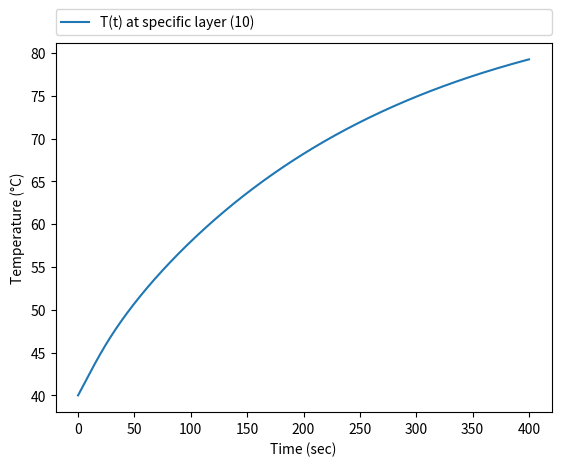
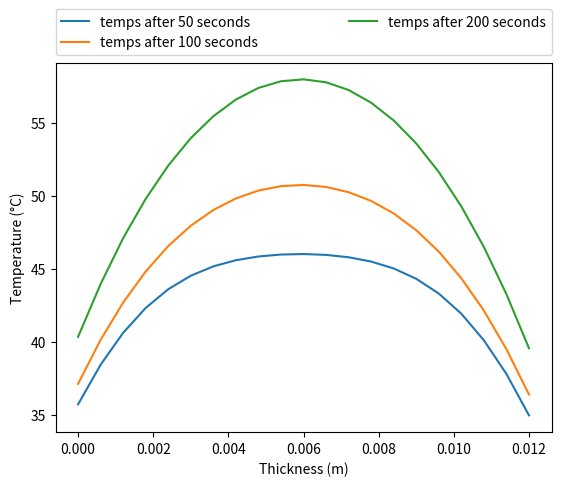

Write Python code to recreate these figures, in order.
#!/usr/bin/env python3
# -*- coding: utf-8 -*-
"""
BE523 Biosystems Analysis & Design
HW22 - Question 8. Cooling of a chocolate bar
[redacted]

Created on Mon Apr 12 13:20:01 2021
[redacted]
"""
import numpy as np
import matplotlib.pyplot as plt

T_air = 20  # ambient temperature in C
L = 0.012  # thickness of solid in m
tmax = 400  # simulation period in sec
nx = 20  # number of space steps
nt = 800  # number of time steps
b_initial = 40  # initial solid temperature
h = 60  # aerodynamic conductivity in W/m/K
k = 0.19  # thermal conductivity for the solid W/m
Cp = 1170  # specific heat of the solid J /kg/ C
roe = 1200  # density of the solid kg /m3
f = 0.25

alpha = k / (Cp * roe)  # thermal diffusivity
dt = tmax/nt  # time step in sec
dx = L/nx  # space step in m

print('dx =', dx, 'dt =', dt)

T = np.zeros((nx+1,nt+1))  # creating the solution matrix
x = np.linspace(0,L,nx+1)  # the space vector
t = np.linspace(0,tmax,nt+1)  # the time vector

A = (alpha*dt)/(dx**2)
B = 1 - 2*(alpha * dt)/ (dx**2)
print('B=', B)

T[:,0] = b_initial  # the initial boundary condition

conditionleft = 3  # type of the left boundary condition
conditionright = 3  # type pf the right boundary condition

if conditionleft == 1:
    T[0,1:nt+1] = 10
if conditionright == 1:
    T[nx,1:nt+1] = 10

for n in range (nt):

    # Neumann condition dT/dz = 0
    if conditionleft == 2:
        T[0,n] = T[2,n]
    if conditionright == 2:
        T[nx,n] = T[nx-1,n]
        
    if conditionleft == 3:  # I put both forms of the Robbins condition here. It will use the second one.
        # T[0,n] = (dx*h/k*T_air+T[1,n])/(1+dx*h/k)  # first order Taylor series for dT/dz
        T[0,n] = (4*T[1,n]-T[2,n]+2*dx*(h/k*T_air))/(3+2*dx*h/k)  # second order Taylor series for dT/dz
    if conditionright == 3:
        # T[nx,n] = (4*T[nx-1,n]-T[nx-2,n]+2*dx*(h/k*T_air))/(3+2*dx*h/k)  # second order Taylor series for dT/dz
        T[nx,n] = (dx*h/k*T_air+T[nx-1,n])/(1+dx*h/k)  # first order Taylor series for dT/dz
    
    # Dirichlet boundary condition
    for i in range (1,nx):
        T[i,n+1] = A * T[i+1,n] + B * T[i,n] + A * T[i-1,n]+f*dt
        
plotlayers = [10] 

plt.figure(0)
for layer in plotlayers:
    plt.plot(t,T[layer,:], label = 'T(t) at specific layer ({0})'.format(layer)) 
plt.legend(bbox_to_anchor=(0., 1.02, 1., .102), loc=3,ncol=2, mode="expand", borderaxespad=0.) 
plt.xlabel('Time (sec)')
plt.ylabel('Temperature (°C)')
plt.savefig('q8_chocolate_cooling_time_%dl_%dr.png' % (conditionleft, conditionright), dpi=300, bbox_inches='tight')
plt.show()

plottime = [50, 100, 200]

plt.figure(1)
for t in plottime:
    plt.plot(x,T[:,t], label = 'temps after {0} seconds'.format(t)) 
plt.legend(bbox_to_anchor=(0., 1.02, 1., .102), loc=3,ncol=2, mode="expand", borderaxespad=0.)
plt.xlabel('Thickness (m)')
plt.ylabel('Temperature (°C)')
plt.savefig('q8_chocolate_cooling_space_%dl_%dr.png' % (conditionleft, conditionright), dpi=300, bbox_inches='tight')
plt.show()